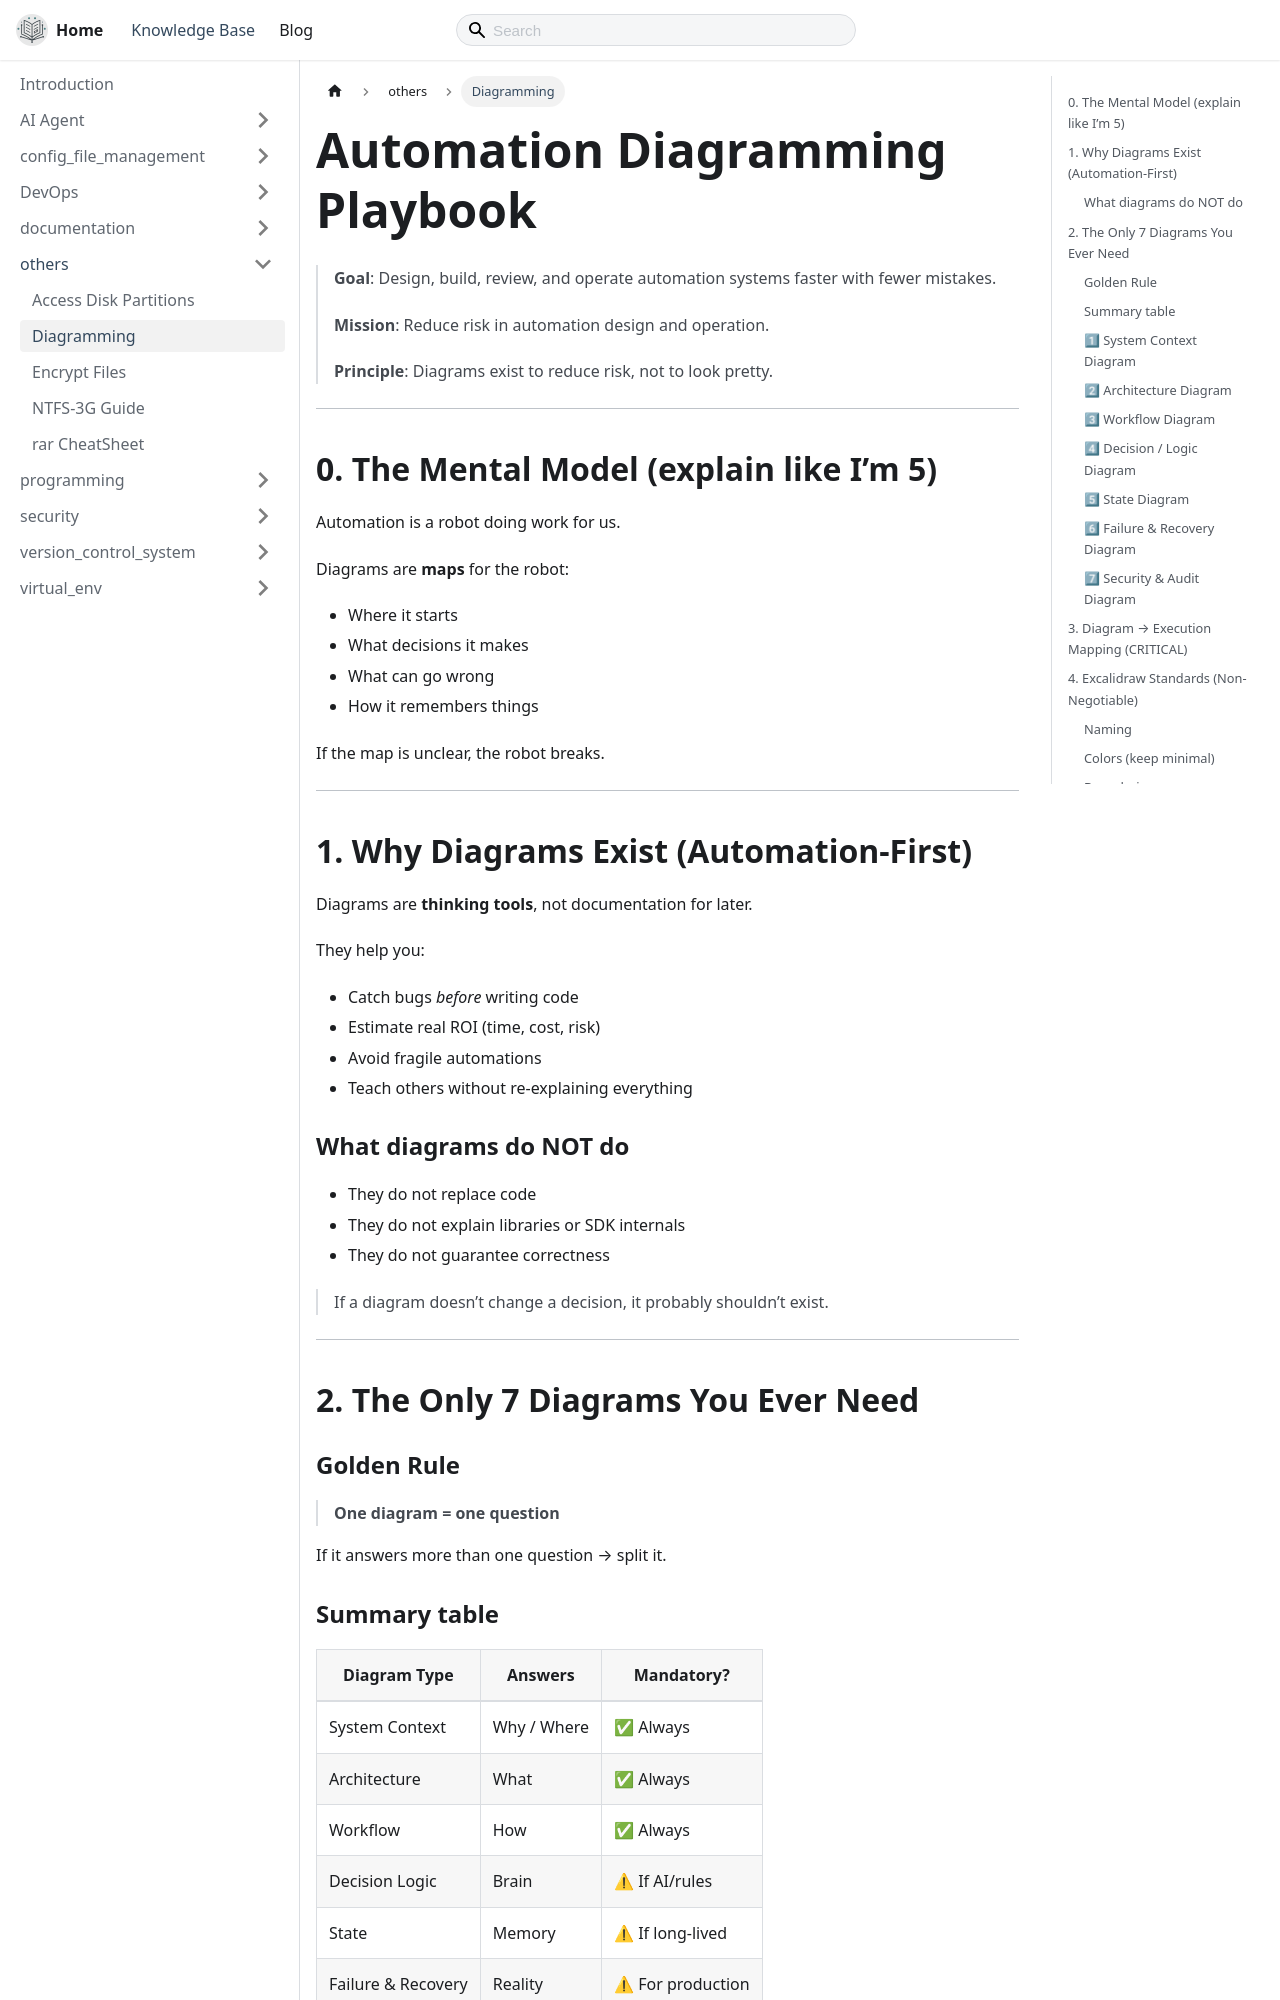

repository: thecodeshastra/knowledge-base · page: docs/others/diagramming.html · generator: docusaurus

---
title: "Diagramming"
---

# Automation Diagramming Playbook

> **Goal**: Design, build, review, and operate automation systems faster with fewer mistakes.
>
> **Mission**: Reduce risk in automation design and operation.
>
> **Principle**: Diagrams exist to reduce risk, not to look pretty.

---

## 0. The Mental Model (explain like I’m 5)

Automation is a robot doing work for us.

Diagrams are **maps** for the robot:

* Where it starts
* What decisions it makes
* What can go wrong
* How it remembers things

If the map is unclear, the robot breaks.

---

## 1. Why Diagrams Exist (Automation-First)

Diagrams are **thinking tools**, not documentation for later.

They help you:

* Catch bugs *before* writing code
* Estimate real ROI (time, cost, risk)
* Avoid fragile automations
* Teach others without re-explaining everything

### What diagrams do NOT do

* They do not replace code
* They do not explain libraries or SDK internals
* They do not guarantee correctness

> If a diagram doesn’t change a decision, it probably shouldn’t exist.

---

## 2. The Only 7 Diagrams You Ever Need

### Golden Rule

> **One diagram = one question**

If it answers more than one question → split it.
